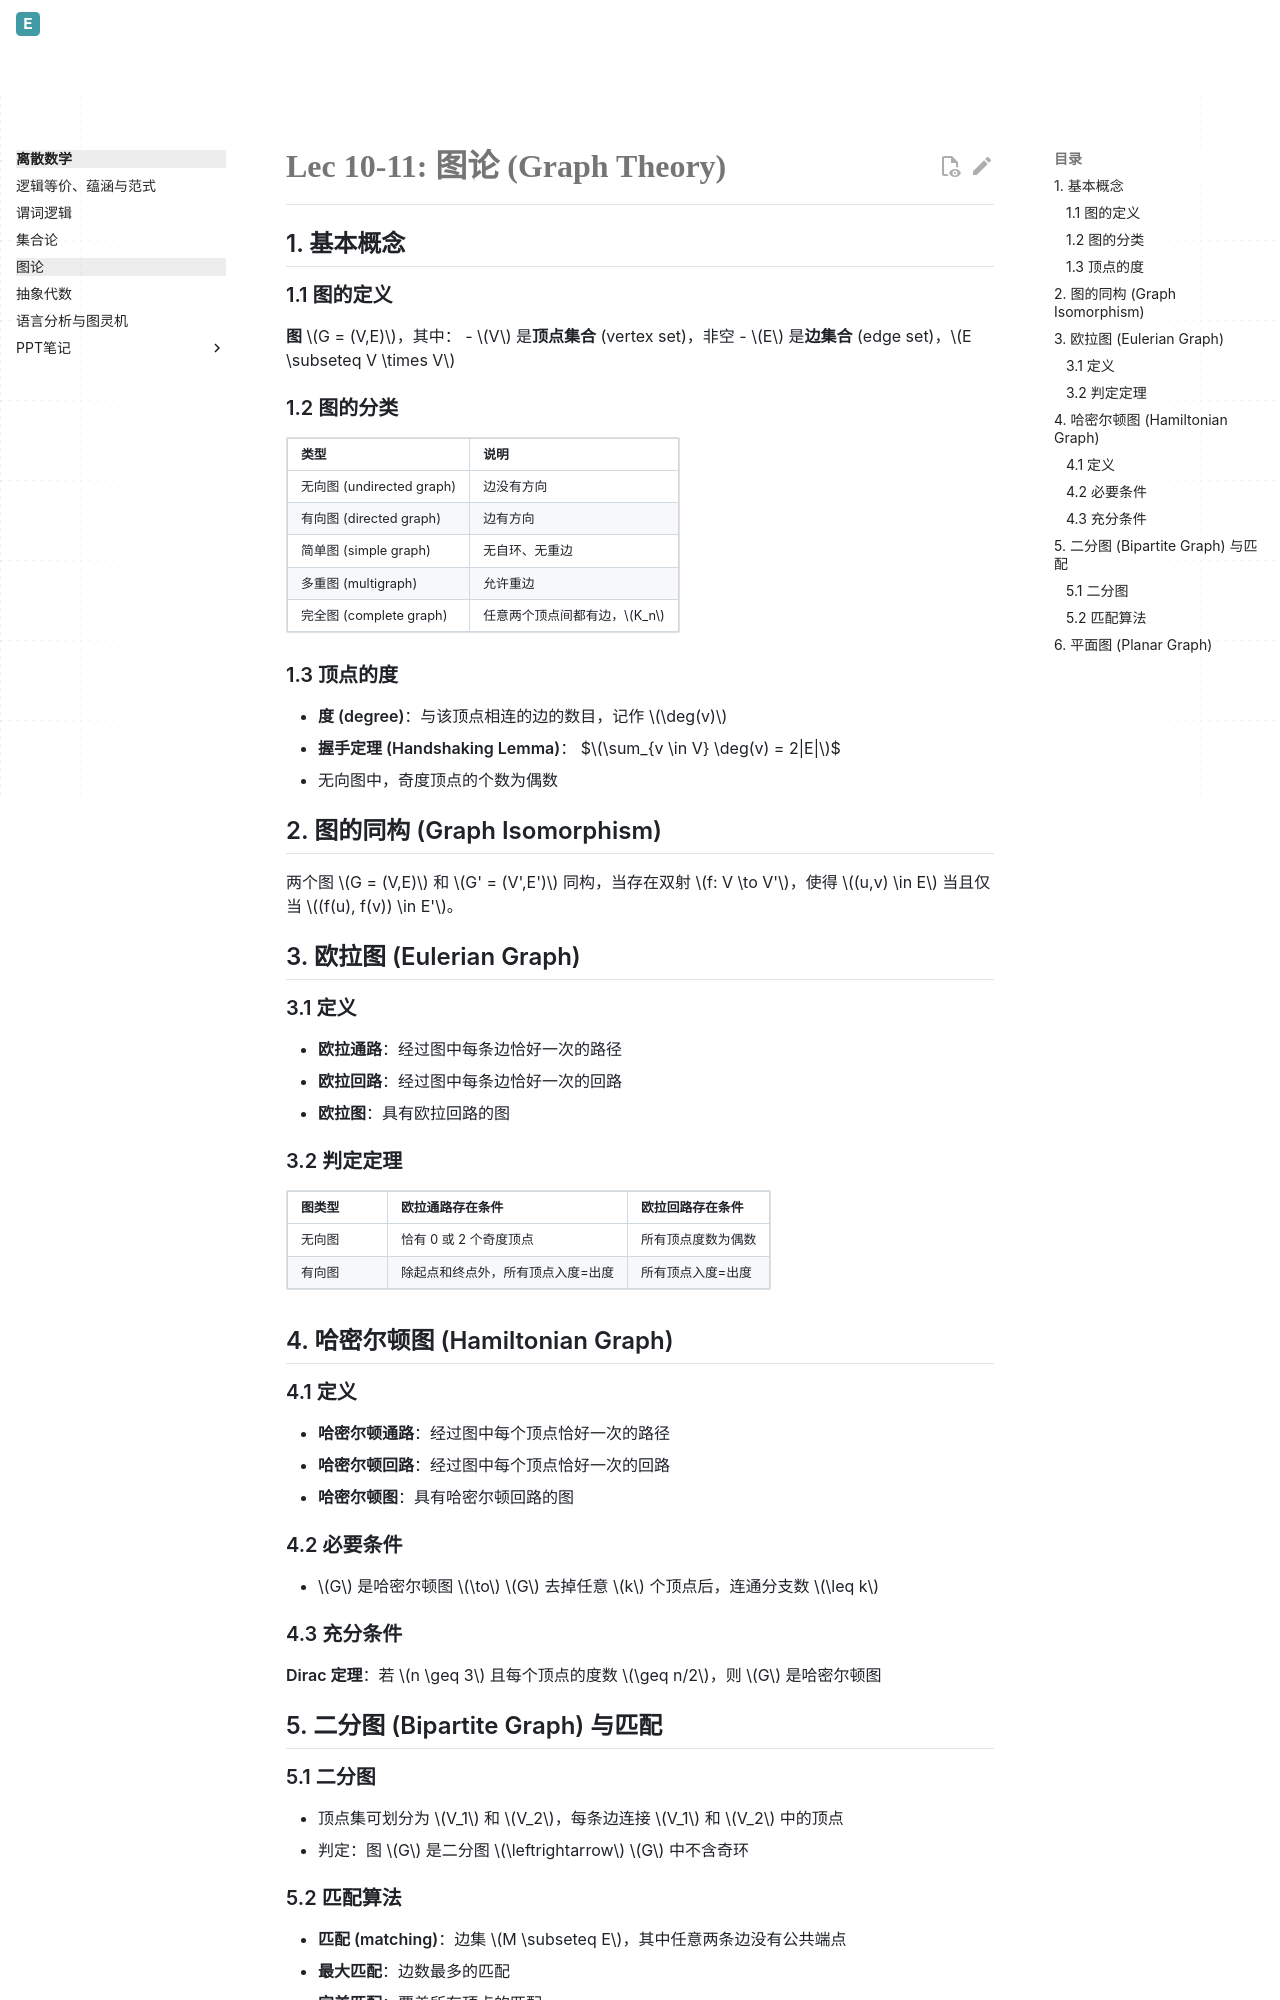

repository: Evelina-IS/Evelina_personal_web · page: discrete-math/graph-theory/index.html · generator: mkdocs

# Lec 10-11: 图论 (Graph Theory)

## 1. 基本概念

### 1.1 图的定义

**图** $G = (V,E)$，其中：
- $V$ 是**顶点集合** (vertex set)，非空
- $E$ 是**边集合** (edge set)，$E \subseteq V \times V$

### 1.2 图的分类

| 类型 | 说明 |
|------|------|
| 无向图 (undirected graph) | 边没有方向 |
| 有向图 (directed graph) | 边有方向 |
| 简单图 (simple graph) | 无自环、无重边 |
| 多重图 (multigraph) | 允许重边 |
| 完全图 (complete graph) | 任意两个顶点间都有边，$K_n$ |

### 1.3 顶点的度

- **度 (degree)**：与该顶点相连的边的数目，记作 $\deg(v)$
- **握手定理 (Handshaking Lemma)**：
  $$\sum_{v \in V} \deg(v) = 2|E|$$
- 无向图中，奇度顶点的个数为偶数

## 2. 图的同构 (Graph Isomorphism)

两个图 $G = (V,E)$ 和 $G' = (V',E')$ 同构，当存在双射 $f: V \to V'$，使得 $(u,v) \in E$ 当且仅当 $(f(u), f(v)) \in E'$。

## 3. 欧拉图 (Eulerian Graph)

### 3.1 定义

- **欧拉通路**：经过图中每条边恰好一次的路径
- **欧拉回路**：经过图中每条边恰好一次的回路
- **欧拉图**：具有欧拉回路的图

### 3.2 判定定理

| 图类型 | 欧拉通路存在条件 | 欧拉回路存在条件 |
|--------|------------------|------------------|
| 无向图 | 恰有 0 或 2 个奇度顶点 | 所有顶点度数为偶数 |
| 有向图 | 除起点和终点外，所有顶点入度=出度 | 所有顶点入度=出度 |

## 4. 哈密尔顿图 (Hamiltonian Graph)

### 4.1 定义

- **哈密尔顿通路**：经过图中每个顶点恰好一次的路径
- **哈密尔顿回路**：经过图中每个顶点恰好一次的回路
- **哈密尔顿图**：具有哈密尔顿回路的图

### 4.2 必要条件

- $G$ 是哈密尔顿图 $\to$ $G$ 去掉任意 $k$ 个顶点后，连通分支数 $\leq k$

### 4.3 充分条件

**Dirac 定理**：若 $n \geq 3$ 且每个顶点的度数 $\geq n/2$，则 $G$ 是哈密尔顿图

## 5. 二分图 (Bipartite Graph) 与匹配
